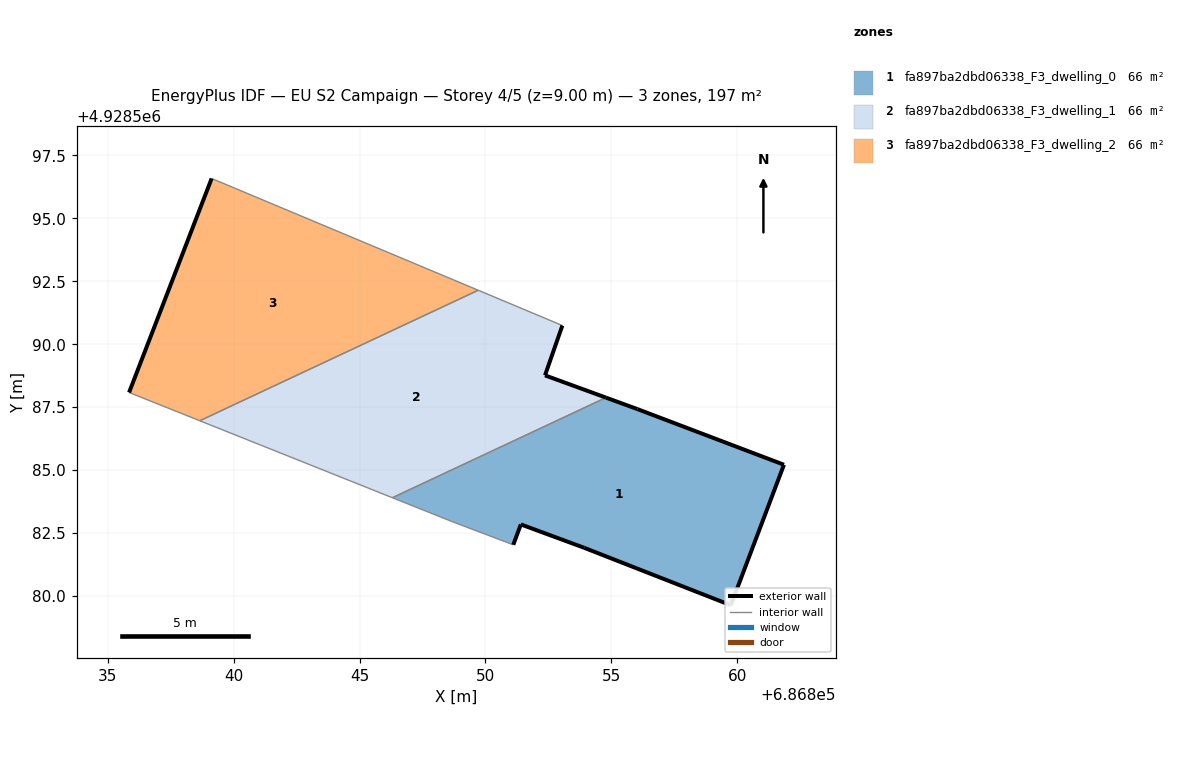
=== STOREY PLAN SPEC (per zone: floor XY polygon, exterior-wall plan segments, windows/doors) ===
zone 1: fa897ba2dbd06338_F3_dwelling_0  (65.8 m²)
  floor: (686859.75, 4928579.63) (686861.86, 4928585.21) (686856.04, 4928587.42) (686854.79, 4928587.88) (686846.31, 4928583.90) (686848.71, 4928582.94) (686851.11, 4928582.03) (686851.41, 4928582.84) (686853.93, 4928581.91)
  exterior wall: (686853.93, 4928581.91) – (686851.41, 4928582.84)  [2.7 m]
  exterior wall: (686851.41, 4928582.84) – (686851.11, 4928582.03)  [0.9 m]
  exterior wall: (686854.79, 4928587.88) – (686856.04, 4928587.42)  [1.3 m]
  exterior wall: (686856.04, 4928587.42) – (686861.86, 4928585.21)  [6.2 m]
  exterior wall: (686861.86, 4928585.21) – (686859.75, 4928579.63)  [6.0 m]
  exterior wall: (686859.75, 4928579.63) – (686853.93, 4928581.91)  [6.3 m]
  interior walls: 3
zone 2: fa897ba2dbd06338_F3_dwelling_1  (65.8 m²)
  floor: (686854.79, 4928587.88) (686852.37, 4928588.76) (686853.06, 4928590.74) (686849.71, 4928592.14) (686838.66, 4928586.96) (686846.31, 4928583.90)
  exterior wall: (686853.06, 4928590.74) – (686852.37, 4928588.76)  [2.1 m]
  exterior wall: (686852.37, 4928588.76) – (686854.79, 4928587.88)  [2.6 m]
  interior walls: 4
zone 3: fa897ba2dbd06338_F3_dwelling_2  (65.8 m²)
  floor: (686849.71, 4928592.14) (686839.13, 4928596.58) (686835.85, 4928588.08) (686838.66, 4928586.96)
  exterior wall: (686835.85, 4928588.08) – (686839.13, 4928596.58)  [9.1 m]
  interior walls: 3

=== DERIVED (storey summary) ===
Building: EU S2 Campaign
Storey: 4 of 5  (floor level z = 9.00 m)
Storey gross floor area: 197.3 m²
Zones on this storey: 3
  - fa897ba2dbd06338_F3_dwelling_0: floor 65.8 m²; exterior wall 23.3 m (70.0 m²); WWR 0.0%
  - fa897ba2dbd06338_F3_dwelling_1: floor 65.8 m²; exterior wall 4.7 m (14.0 m²); WWR 0.0%
  - fa897ba2dbd06338_F3_dwelling_2: floor 65.8 m²; exterior wall 9.1 m (27.3 m²); WWR 0.0%
Zone adjacency (shared interzone walls):
  - fa897ba2dbd06338_F3_dwelling_0 ↔ fa897ba2dbd06338_F3_dwelling_1
  - fa897ba2dbd06338_F3_dwelling_1 ↔ fa897ba2dbd06338_F3_dwelling_2